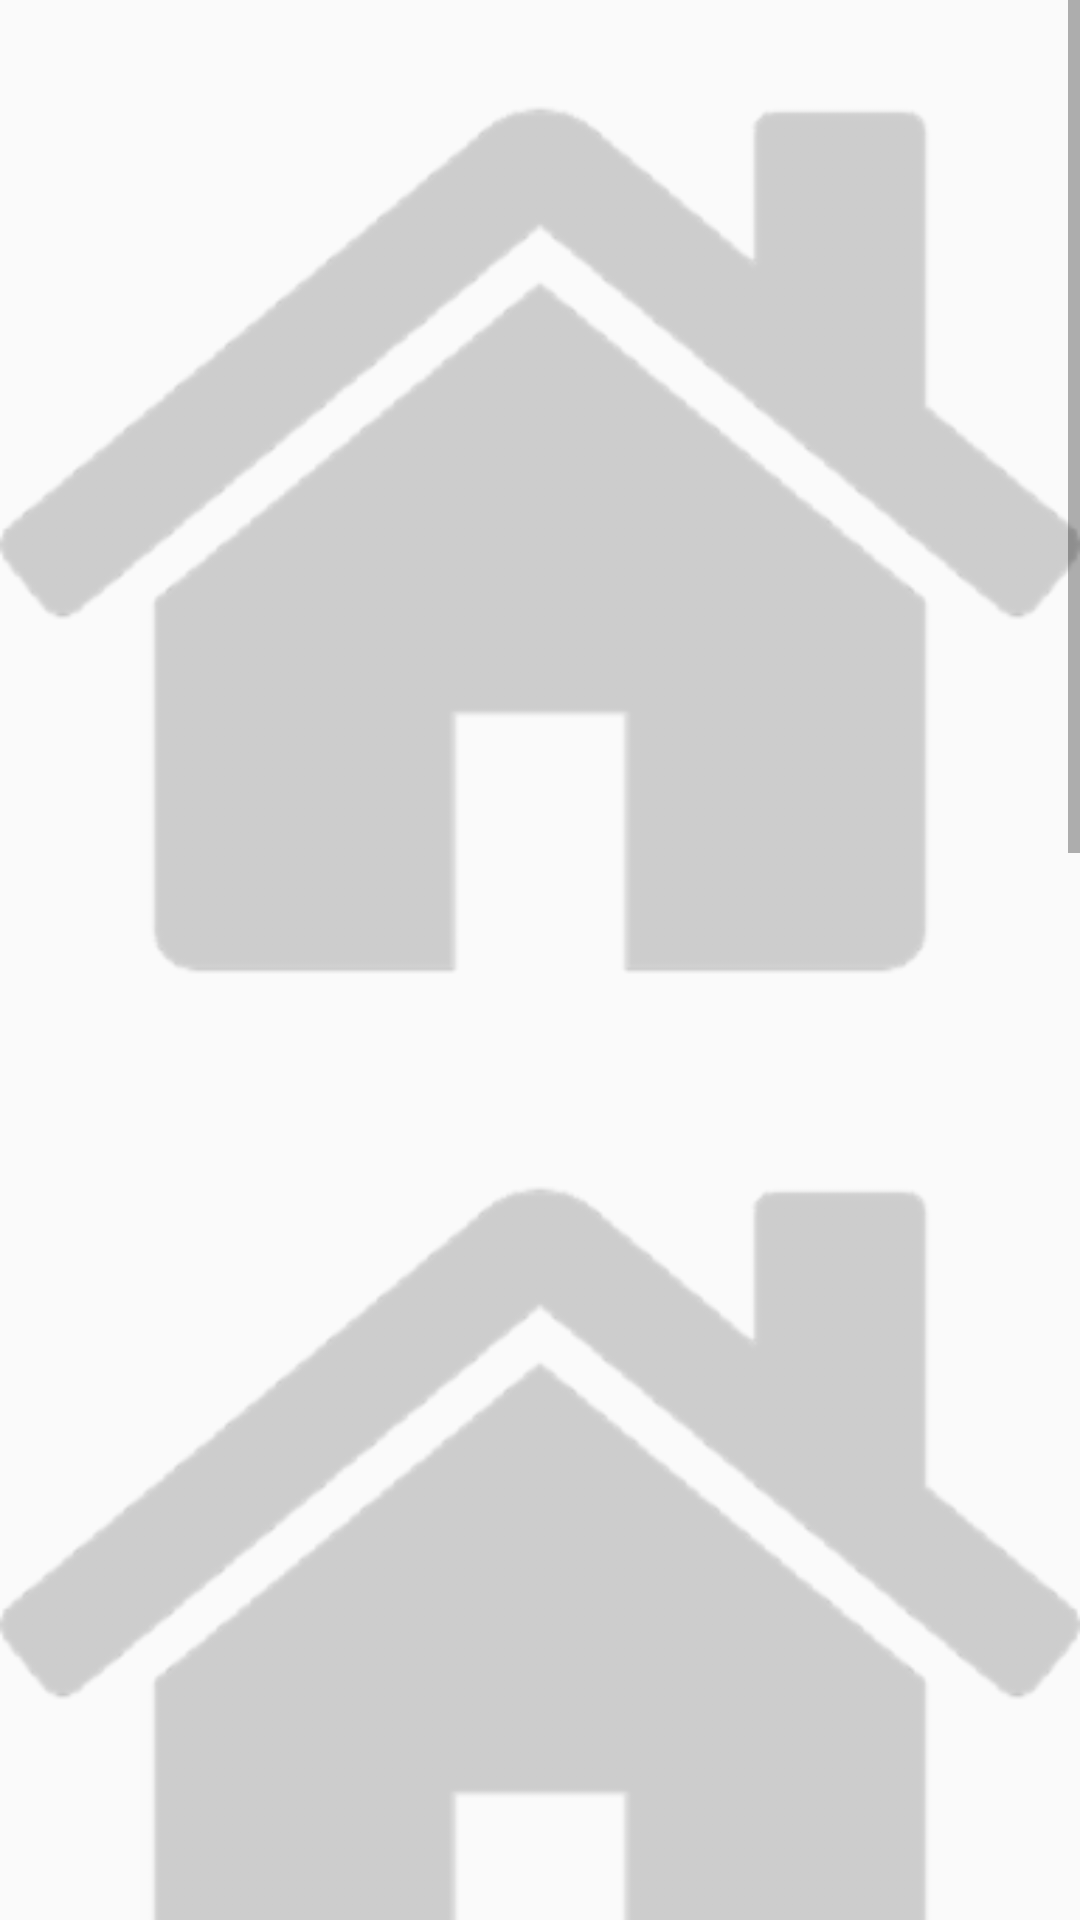

Produce the Android XML layout that renders to this screen, including the resource entries it uses.
<!-- AndroidManifest.xml: application theme AppTheme -->
<!-- res/layout/main_content.xml -->
<?xml version="1.0" encoding="utf-8"?>
<ScrollView xmlns:android="http://schemas.android.com/apk/res/android"
    android:layout_width="match_parent"
    android:layout_height="match_parent">

    <LinearLayout
        android:layout_width="match_parent"
        android:layout_height="wrap_content"
        android:orientation="vertical">

        <ImageView
            android:layout_width="match_parent"
            android:layout_height="wrap_content"
            android:adjustViewBounds="true"
            android:scaleType="fitXY"
            android:src="@drawable/home" />

        <ImageView
            android:layout_width="match_parent"
            android:layout_height="wrap_content"
            android:adjustViewBounds="true"
            android:scaleType="fitXY"
            android:src="@drawable/home" />

        <ImageView
            android:layout_width="match_parent"
            android:layout_height="wrap_content"
            android:adjustViewBounds="true"
            android:scaleType="fitXY"
            android:src="@drawable/home" />

        <ImageView
            android:layout_width="match_parent"
            android:layout_height="wrap_content"
            android:adjustViewBounds="true"
            android:scaleType="fitXY"
            android:src="@drawable/home" />

    </LinearLayout>
</ScrollView>
<!-- resources referenced by this layout -->
<resources>
  <!-- drawable home: png bitmap (drawable, 13487 bytes) -->
  <style name="AppTheme" parent="Theme.AppCompat.Light.DarkActionBar">
          
          <item name="colorPrimary">@color/colorPrimary</item>
          <item name="colorPrimaryDark">@color/colorPrimaryDark</item>
          <item name="colorAccent">@color/colorAccent</item>
      </style>
  <color name="colorPrimary">#3F51B5</color>
  <color name="colorPrimaryDark">#303F9F</color>
  <color name="colorAccent">#FF4081</color>
</resources>
